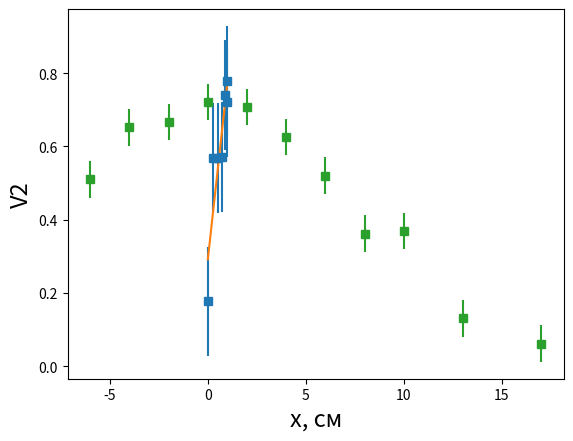

The matplotlib source for this figure:
import numpy as np
import matplotlib.pyplot as plt

data1 = np.array([[0.8, 0.8, 0.6, 0.4, 0.2, 0.2, 0.4], [1.2, 0.9, 0.8, 0.8, 0.8, 0.8, 0.8],
                 [0.6, 0.4, 0.4, 0.6, 0.6, 0.6, 1.0],[3.5, 3.2, 2.6, 2, 1.6, 1.6, 1.4]])

delta = data1[0]/data1[1]
print(delta)

V = (data1[3]- data1[2])/(data1[3] + data1[2])
V_1 = 2*np.sqrt(delta)/(1+delta)

V3 = V / V_1

cosa = np.cos(np.array([0, 15, 30, 45, 60, 75, 90])*np.pi/180)


print(V3)
print(abs(cosa))
a, b = np.polyfit(cosa, V3, deg=1)
X = np.linspace(0, 1, 1000)
Y = [a*x +b for x in X]
print(a)
plt.errorbar(abs(cosa), V3, yerr=0.15, fmt='s')
plt.plot(X, Y)
plt.xlabel('cos a', fontsize='17')
plt.ylabel('V3', fontsize='17')
plt.grid()
plt.show()

data2 = np.array([[0, 2, 4, 6, 8, 10, 13, 17, -2, -4, -6], [0.8, 0.1, 1.1, 1.1, 1, 1, 1.1, 2.8, 1.2, 1.2, 1.2],
                  [1.2, 1.1, 1.2, 0.8, 1.2, 0.4, 1.2, 2.2, 1.2, 1.2, 1.8], [0.6, 0.7, 0.9, 0.9, 1.6, 1, 2, 4.6,
                                                                            0.8, 0.8, 1.4],
                  [3.5, 1.6, 3.9, 2.8, 3.4, 2, 2.6, 5.2, 4, 3.8, 4.2]])

delta = data2[1]/data2[2]

V = (data2[4]- data2[3])/(data2[4] + data2[3])
V_1 = 2*np.sqrt(delta)/(1+delta)

V2 = V / V_1
print(V2)
plt.errorbar(data2[0], V2, fmt='s', yerr=0.05)
plt.xlabel('x, см', fontsize='17')
plt.ylabel('V2', fontsize='17')
plt.grid()
plt.show()
